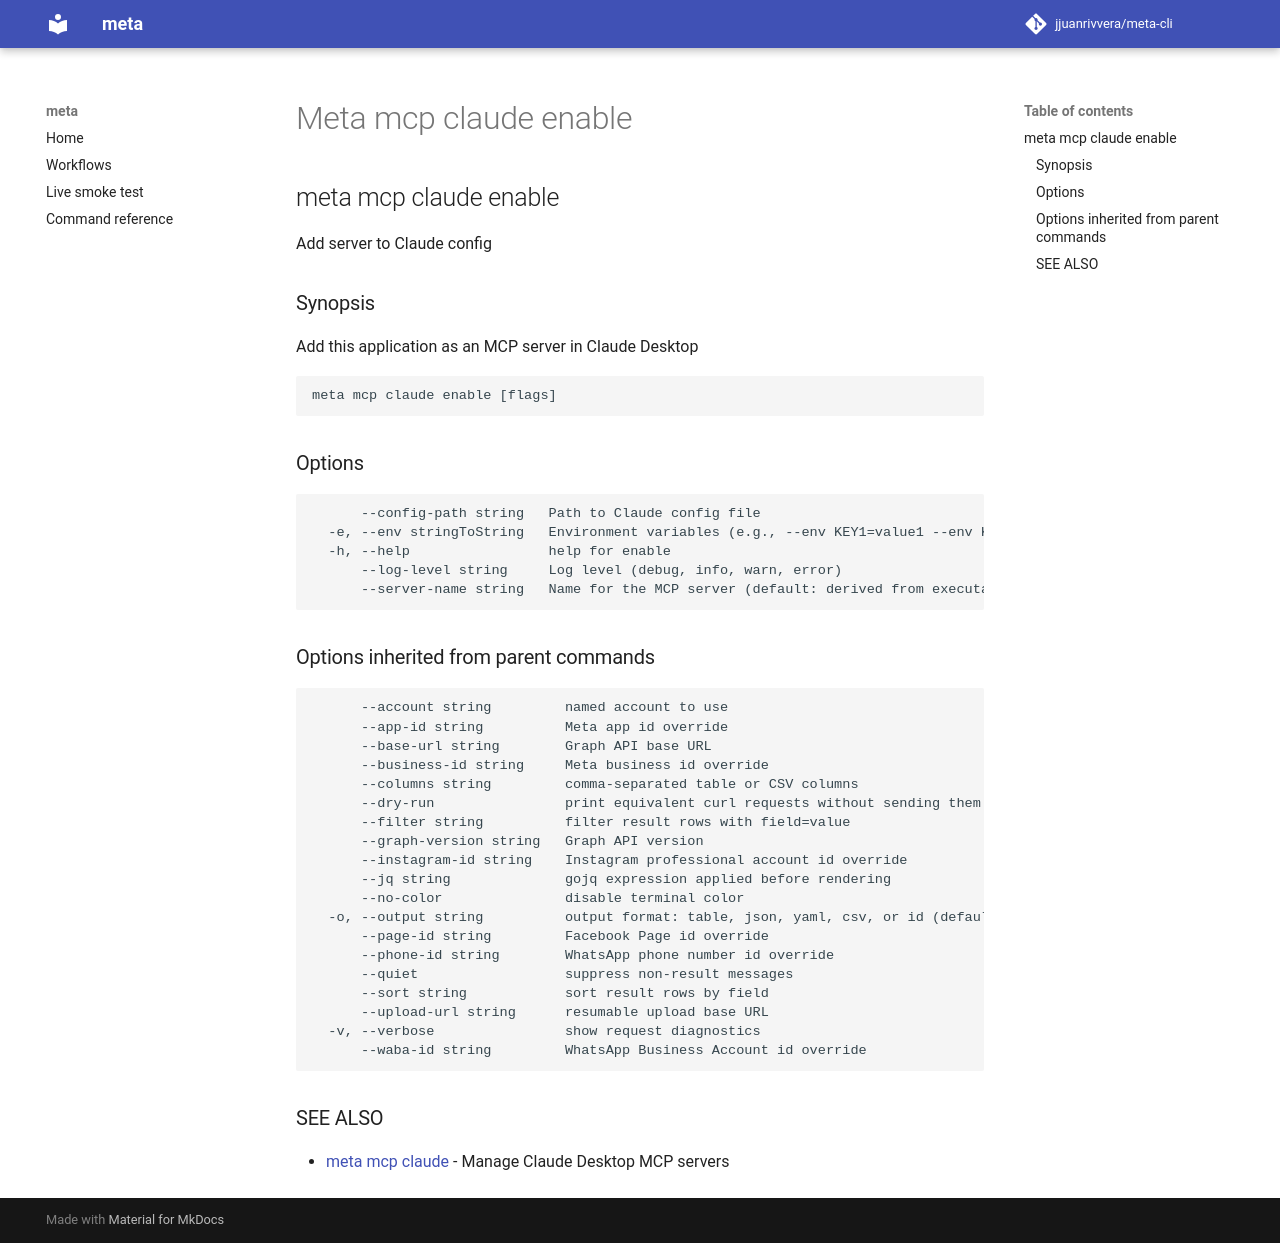

repository: jjuanrivvera/meta-cli · page: commands/meta_mcp_claude_enable/index.html · generator: mkdocs

## meta mcp claude enable

Add server to Claude config

### Synopsis

Add this application as an MCP server in Claude Desktop

```
meta mcp claude enable [flags]
```

### Options

```
      --config-path string   Path to Claude config file
  -e, --env stringToString   Environment variables (e.g., --env KEY1=value1 --env KEY2=value2) (default [])
  -h, --help                 help for enable
      --log-level string     Log level (debug, info, warn, error)
      --server-name string   Name for the MCP server (default: derived from executable name)
```

### Options inherited from parent commands

```
      --account string         named account to use
      --app-id string          Meta app id override
      --base-url string        Graph API base URL
      --business-id string     Meta business id override
      --columns string         comma-separated table or CSV columns
      --dry-run                print equivalent curl requests without sending them
      --filter string          filter result rows with field=value
      --graph-version string   Graph API version
      --instagram-id string    Instagram professional account id override
      --jq string              gojq expression applied before rendering
      --no-color               disable terminal color
  -o, --output string          output format: table, json, yaml, csv, or id (default "table")
      --page-id string         Facebook Page id override
      --phone-id string        WhatsApp phone number id override
      --quiet                  suppress non-result messages
      --sort string            sort result rows by field
      --upload-url string      resumable upload base URL
  -v, --verbose                show request diagnostics
      --waba-id string         WhatsApp Business Account id override
```

### SEE ALSO

* [meta mcp claude](meta_mcp_claude.md)	 - Manage Claude Desktop MCP servers
